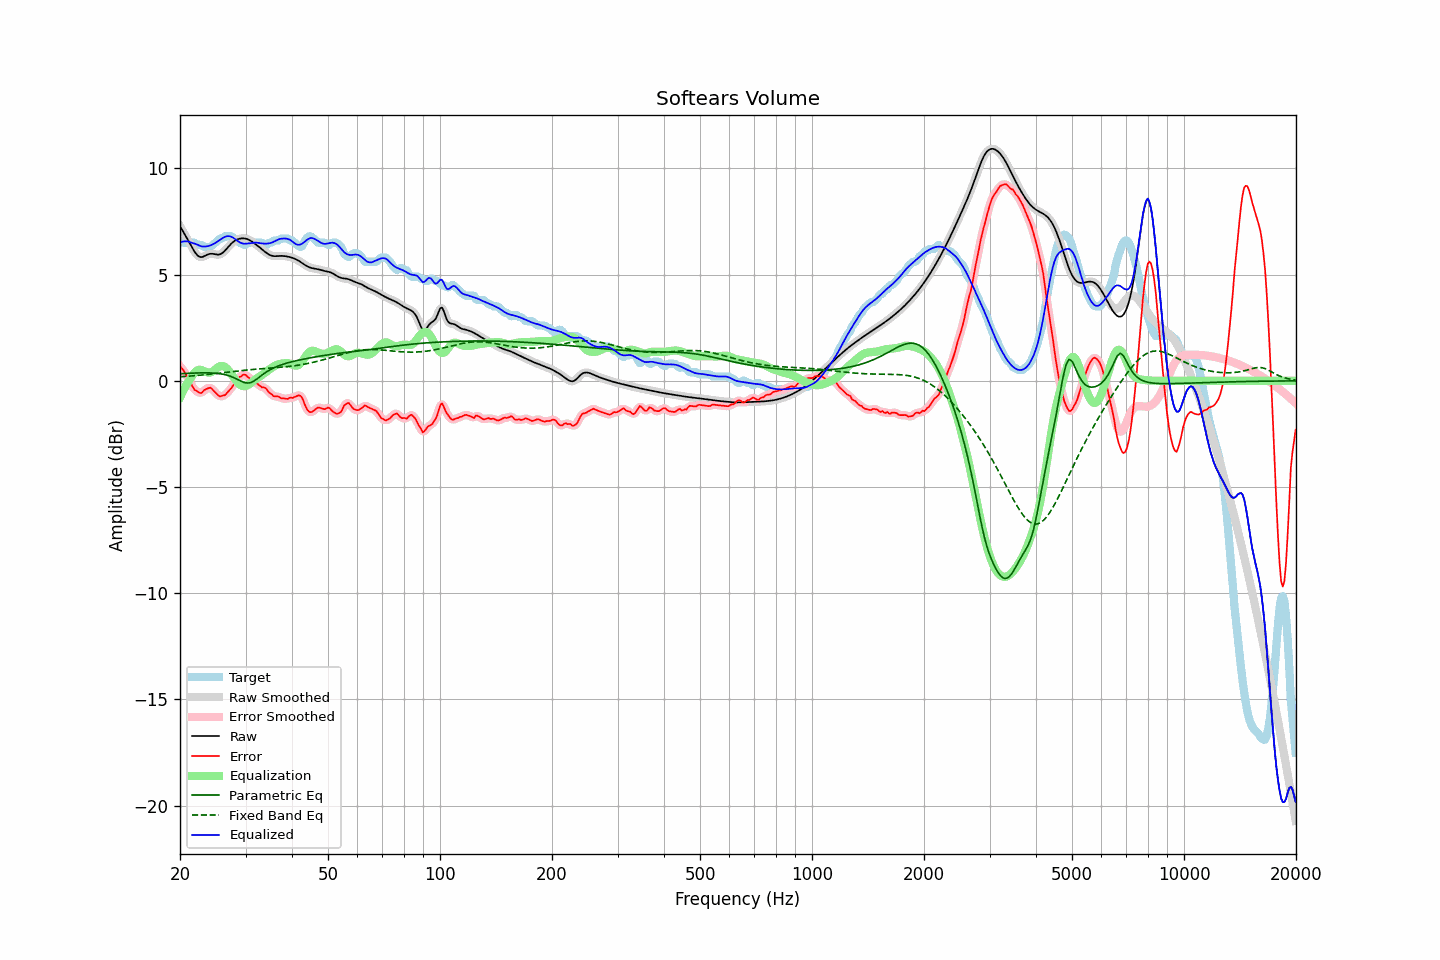

The file beside this chart, header and first rows:
frequency, raw, error, smoothed, error_smoothed, equalization, parametric_eq, fixed_band_eq, equalized_raw, equalized_smoothed, target
20.00, 7.29, 0.68, 7.29, 0.69, -0.78, 0.34, 0.19, 6.50, 6.50, 6.61
20.20, 7.15, 0.60, 7.16, 0.60, -0.62, 0.34, 0.20, 6.54, 6.54, 6.56
20.40, 7.02, 0.52, 7.02, 0.50, -0.46, 0.34, 0.20, 6.56, 6.56, 6.51
20.61, 6.89, 0.39, 6.89, 0.39, -0.32, 0.35, 0.21, 6.57, 6.57, 6.51
20.81, 6.76, 0.25, 6.76, 0.26, -0.19, 0.35, 0.21, 6.57, 6.57, 6.51
21.02, 6.62, 0.12, 6.62, 0.12, -0.06, 0.35, 0.22, 6.56, 6.56, 6.51
21.23, 6.49, -0.02, 6.48, -0.02, 0.05, 0.36, 0.22, 6.54, 6.54, 6.51
21.44, 6.35, -0.16, 6.35, -0.17, 0.16, 0.36, 0.23, 6.50, 6.50, 6.51
21.66, 6.21, -0.29, 6.21, -0.29, 0.28, 0.36, 0.23, 6.49, 6.49, 6.51
21.87, 6.08, -0.42, 6.09, -0.39, 0.38, 0.37, 0.24, 6.46, 6.47, 6.51
22.09, 5.98, -0.46, 5.98, -0.47, 0.45, 0.37, 0.25, 6.44, 6.44, 6.44
22.31, 5.90, -0.51, 5.90, -0.52, 0.50, 0.37, 0.25, 6.40, 6.40, 6.41
22.54, 5.85, -0.56, 5.85, -0.56, 0.52, 0.37, 0.26, 6.37, 6.37, 6.41
22.76, 5.82, -0.58, 5.83, -0.56, 0.52, 0.37, 0.27, 6.34, 6.34, 6.41
22.99, 5.83, -0.53, 5.84, -0.52, 0.49, 0.38, 0.28, 6.32, 6.33, 6.36
23.22, 5.87, -0.44, 5.86, -0.46, 0.46, 0.38, 0.28, 6.32, 6.32, 6.31
23.45, 5.90, -0.40, 5.90, -0.40, 0.42, 0.38, 0.29, 6.32, 6.32, 6.31
23.69, 5.94, -0.36, 5.94, -0.35, 0.40, 0.38, 0.30, 6.34, 6.34, 6.31
23.92, 5.97, -0.34, 5.97, -0.33, 0.39, 0.37, 0.31, 6.36, 6.35, 6.31
24.16, 5.98, -0.32, 5.98, -0.34, 0.40, 0.37, 0.31, 6.38, 6.38, 6.31
24.40, 5.98, -0.39, 5.98, -0.39, 0.43, 0.37, 0.32, 6.41, 6.41, 6.37
24.65, 5.97, -0.47, 5.97, -0.46, 0.48, 0.36, 0.33, 6.45, 6.45, 6.44
24.89, 5.95, -0.55, 5.95, -0.55, 0.54, 0.36, 0.34, 6.50, 6.50, 6.50
25.14, 5.94, -0.62, 5.94, -0.63, 0.60, 0.35, 0.35, 6.55, 6.54, 6.57
25.39, 5.94, -0.70, 5.94, -0.69, 0.65, 0.34, 0.36, 6.59, 6.60, 6.64
25.65, 5.96, -0.74, 5.96, -0.72, 0.69, 0.33, 0.37, 6.65, 6.65, 6.71
25.91, 6.00, -0.71, 6.00, -0.73, 0.70, 0.32, 0.37, 6.70, 6.70, 6.71
26.16, 6.06, -0.69, 6.06, -0.70, 0.69, 0.31, 0.38, 6.74, 6.75, 6.75
26.43, 6.13, -0.67, 6.13, -0.65, 0.65, 0.29, 0.39, 6.78, 6.78, 6.81
26.69, 6.22, -0.59, 6.22, -0.59, 0.59, 0.27, 0.40, 6.81, 6.81, 6.81
26.96, 6.31, -0.50, 6.31, -0.51, 0.51, 0.25, 0.41, 6.81, 6.81, 6.81
27.23, 6.39, -0.41, 6.39, -0.42, 0.41, 0.22, 0.42, 6.81, 6.80, 6.81
27.50, 6.47, -0.34, 6.47, -0.32, 0.31, 0.20, 0.43, 6.78, 6.78, 6.81
27.77, 6.53, -0.22, 6.53, -0.22, 0.21, 0.16, 0.44, 6.74, 6.74, 6.75
28.05, 6.59, -0.10, 6.59, -0.10, 0.10, 0.13, 0.45, 6.69, 6.69, 6.69
28.33, 6.63, 0.01, 6.63, 0.02, -0.00, 0.09, 0.45, 6.63, 6.63, 6.62
28.62, 6.67, 0.12, 6.67, 0.10, -0.09, 0.06, 0.46, 6.57, 6.57, 6.55
28.90, 6.69, 0.19, 6.69, 0.17, -0.17, 0.02, 0.47, 6.52, 6.52, 6.51
29.19, 6.70, 0.20, 6.70, 0.23, -0.22, -0.02, 0.48, 6.49, 6.49, 6.51
29.48, 6.71, 0.28, 6.71, 0.27, -0.25, -0.05, 0.49, 6.47, 6.46, 6.43
29.78, 6.71, 0.30, 6.71, 0.28, -0.25, -0.08, 0.50, 6.45, 6.45, 6.41
30.08, 6.69, 0.27, 6.69, 0.26, -0.24, -0.10, 0.50, 6.46, 6.46, 6.42
30.38, 6.67, 0.19, 6.67, 0.20, -0.21, -0.11, 0.51, 6.46, 6.46, 6.48
30.68, 6.64, 0.13, 6.64, 0.14, -0.16, -0.10, 0.52, 6.47, 6.47, 6.51
30.99, 6.59, 0.09, 6.59, 0.08, -0.11, -0.08, 0.53, 6.49, 6.49, 6.51
31.30, 6.54, 0.04, 6.54, 0.04, -0.05, -0.05, 0.53, 6.50, 6.50, 6.51
31.61, 6.49, -0.01, 6.49, -0.01, 0.02, -0.01, 0.54, 6.51, 6.51, 6.51
31.93, 6.43, -0.07, 6.43, -0.07, 0.08, 0.04, 0.55, 6.51, 6.51, 6.51
32.24, 6.38, -0.13, 6.38, -0.13, 0.13, 0.10, 0.55, 6.50, 6.50, 6.51
32.57, 6.32, -0.19, 6.32, -0.20, 0.18, 0.15, 0.56, 6.49, 6.49, 6.51
32.89, 6.25, -0.25, 6.25, -0.25, 0.22, 0.21, 0.56, 6.48, 6.48, 6.51
33.22, 6.19, -0.31, 6.19, -0.29, 0.28, 0.27, 0.57, 6.47, 6.47, 6.50
33.55, 6.13, -0.31, 6.13, -0.31, 0.33, 0.33, 0.58, 6.46, 6.46, 6.43
33.89, 6.07, -0.34, 6.07, -0.35, 0.39, 0.38, 0.58, 6.46, 6.46, 6.41
34.23, 6.01, -0.40, 6.01, -0.42, 0.45, 0.43, 0.59, 6.46, 6.46, 6.41
34.57, 5.96, -0.52, 5.96, -0.49, 0.51, 0.48, 0.59, 6.47, 6.47, 6.48
34.92, 5.92, -0.58, 5.92, -0.58, 0.56, 0.52, 0.60, 6.48, 6.48, 6.51
35.27, 5.89, -0.62, 5.89, -0.65, 0.61, 0.56, 0.60, 6.51, 6.51, 6.52
35.62, 5.88, -0.71, 5.88, -0.70, 0.66, 0.60, 0.61, 6.54, 6.54, 6.59
35.97, 5.87, -0.74, 5.87, -0.72, 0.71, 0.63, 0.61, 6.58, 6.58, 6.61
... 635 more rows
